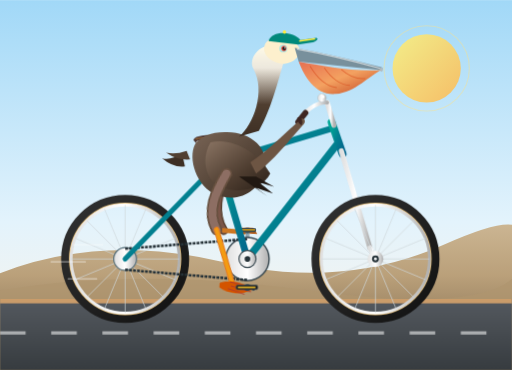
t = 0.00 s
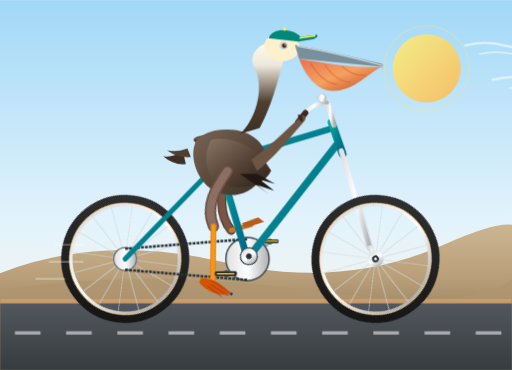
t = 1.38 s
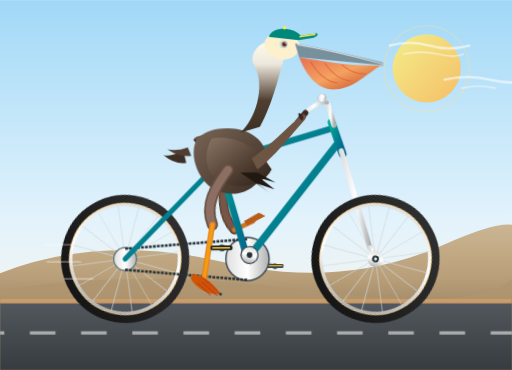
t = 2.75 s
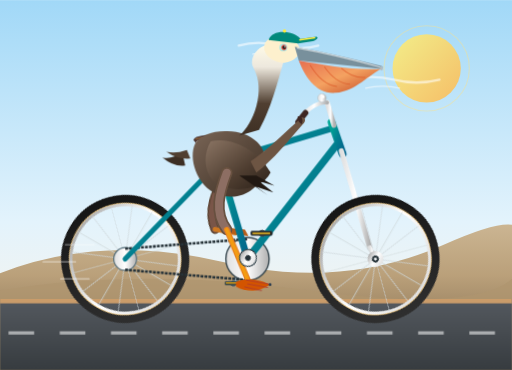
t = 5.50 s
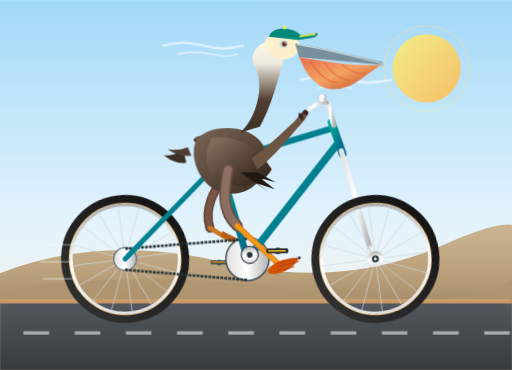
t = 6.88 s
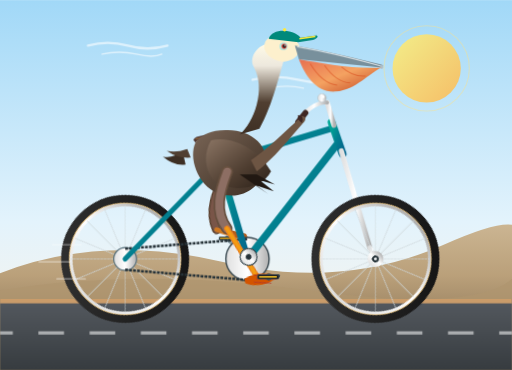
t = 8.25 s

The animated SVG that drew these frames (rendered in a browser with its animation timeline set to each time). Animation: 7 SMIL elements (animate=7), 8 CSS @keyframes rules; frames cover the first 8.25 s, repeats indefinitely.

<svg xmlns="http://www.w3.org/2000/svg" viewBox="0 0 900 650" width="100%" height="100%">
  <defs>
    <!-- Sky & Background Gradients -->
    <linearGradient id="skyGrad" x1="0%" y1="0%" x2="0%" y2="100%">
      <stop offset="0%" stop-color="#a1d8f7"/>
      <stop offset="60%" stop-color="#e3f3fc"/>
      <stop offset="100%" stop-color="#fff4e6"/>
    </linearGradient>

    <linearGradient id="sunGrad" x1="0%" y1="0%" x2="100%" y2="100%">
      <stop offset="0%" stop-color="#fff176"/>
      <stop offset="100%" stop-color="#ffb74d"/>
    </linearGradient>

    <linearGradient id="groundGrad" x1="0%" y1="0%" x2="0%" y2="100%">
      <stop offset="0%" stop-color="#cbb592"/>
      <stop offset="35%" stop-color="#baa07a"/>
      <stop offset="100%" stop-color="#735f44"/>
    </linearGradient>

    <linearGradient id="roadGrad" x1="0%" y1="0%" x2="0%" y2="100%">
      <stop offset="0%" stop-color="#555a60"/>
      <stop offset="100%" stop-color="#373c40"/>
    </linearGradient>

    <!-- Bicycle Metallic Gradients -->
    <linearGradient id="frameGrad" x1="0%" y1="0%" x2="100%" y2="100%">
      <stop offset="0%" stop-color="#00a896"/>
      <stop offset="50%" stop-color="#028090"/>
      <stop offset="100%" stop-color="#05668d"/>
    </linearGradient>

    <linearGradient id="chromeGrad" x1="0%" y1="0%" x2="100%" y2="0%">
      <stop offset="0%" stop-color="#e0e0e0"/>
      <stop offset="50%" stop-color="#ffffff"/>
      <stop offset="100%" stop-color="#b0b0b0"/>
    </linearGradient>

    <linearGradient id="tireGrad" x1="0%" y1="0%" x2="100%" y2="100%">
      <stop offset="0%" stop-color="#333"/>
      <stop offset="100%" stop-color="#111"/>
    </linearGradient>

    <!-- Pelican Shading Gradients -->
    <linearGradient id="pouchGrad" x1="0%" y1="0%" x2="100%" y2="100%">
      <stop offset="0%" stop-color="#e76f51"/>
      <stop offset="50%" stop-color="#f4a261"/>
      <stop offset="100%" stop-color="#c14420"/>
    </linearGradient>

    <linearGradient id="bodyGrad" x1="0%" y1="0%" x2="100%" y2="100%">
      <stop offset="0%" stop-color="#796556"/>
      <stop offset="50%" stop-color="#59483b"/>
      <stop offset="100%" stop-color="#3d2f24"/>
    </linearGradient>

    <linearGradient id="wingGrad" x1="0%" y1="0%" x2="100%" y2="100%">
      <stop offset="0%" stop-color="#8a7463"/>
      <stop offset="60%" stop-color="#4e3d30"/>
      <stop offset="100%" stop-color="#2a2018"/>
    </linearGradient>

    <linearGradient id="neckGrad" x1="0%" y1="100%" x2="0%" y2="0%">
      <stop offset="0%" stop-color="#3d2f24"/>
      <stop offset="35%" stop-color="#503f31"/>
      <stop offset="75%" stop-color="#ede8dd"/>
      <stop offset="100%" stop-color="#fffbe8"/>
    </linearGradient>

    <!-- Reusable 16-Spoke Wheel Definition (Axle Center at (0, 0)) -->
    <g id="spoked-wheel">
      <!-- Rim & Tire -->
      <circle cx="0" cy="0" r="105" fill="none" stroke="url(#tireGrad)" stroke-width="15"/>
      <circle cx="0" cy="0" r="97.5" fill="none" stroke="#e8c078" stroke-width="2.5"/> <!-- Gumwall rim -->
      <circle cx="0" cy="0" r="95" fill="none" stroke="url(#chromeGrad)" stroke-width="5"/>
      <!-- Spokes (16 Spokes at 22.5 deg intervals) -->
      <path d="
        M0,-95 L0,95 M-95,0 L95,0
        M-67.17,-67.17 L67.17,67.17 M-67.17,67.17 L67.17,-67.17
        M-36.35,-87.76 L36.35,87.76 M-87.76,-36.35 L87.76,36.35
        M-87.76,36.35 L87.76,-36.35 M-36.35,87.76 L36.35,-87.76
      " stroke="#cfd8dc" stroke-width="1.4" opacity="0.85"/>
      <!-- Hub & Axle Nut -->
      <circle cx="0" cy="0" r="14" fill="url(#chromeGrad)"/>
      <circle cx="0" cy="0" r="6" fill="#263238"/>
      <circle cx="0" cy="0" r="2.5" fill="#eceff1"/>
    </g>

    <style><![CDATA[
      /* Base Animation Controls: 1.2s per pedaling revolution */
      :root {
        --cycle-speed: 1.2s;
      }

      /* Continuously Rotating Wheels (Counter-Clockwise relative to forward motion) */
      .spin-wheel {
        animation: spinCW var(--cycle-speed) linear infinite;
      }
      #front-wheel {
        transform-origin: 660px 455px;
      }
      #rear-wheel {
        transform-origin: 220px 455px;
      }

      /* Crankset Rotates 360 deg around Bottom Bracket (435px, 455px) */
      .crankset-rotation {
        transform-origin: 435px 455px;
        animation: spinCW var(--cycle-speed) linear infinite;
      }

      /* Counter-rotate pedals so they remain horizontal as cranks revolve */
      .pedal-counter-spin {
        animation: spinCCW var(--cycle-speed) linear infinite;
      }
      #pedal-near-body {
        transform-origin: 435px 505px;
      }
      #pedal-far-body {
        transform-origin: 435px 405px;
      }

      /* Near Leg Hip Joint Oscillation: Synchronized with pedal downstroke */
      .near-thigh-anim {
        transform-origin: 398px 305px;
        animation: nearThighMotion var(--cycle-speed) ease-in-out infinite;
      }
      .near-shank-anim {
        transform-origin: 398px 405px;
        animation: nearShankMotion var(--cycle-speed) ease-in-out infinite;
      }

      /* Far Leg Hip Joint Oscillation: Exactly half a cycle (180deg / 0.6s) out of phase */
      .far-thigh-anim {
        transform-origin: 398px 305px;
        animation: farThighMotion var(--cycle-speed) ease-in-out infinite;
      }
      .far-shank-anim {
        transform-origin: 398px 405px;
        animation: farShankMotion var(--cycle-speed) ease-in-out infinite;
      }

      /* Subtle Pelvis & Torso Bob for lifelike riding rhythm */
      .pelican-body-bob {
        animation: pelicanBob calc(var(--cycle-speed) / 2) ease-in-out infinite;
      }

      /* Coastal Wind / Clouds Passing across the horizon */
      .wind-cloud-1 {
        animation: cloudDrift 14s linear infinite;
      }
      .wind-cloud-2 {
        animation: cloudDrift 22s linear infinite;
      }

      /* Keyframe Definitions */
      @keyframes spinCW {
        0% { transform: rotate(0deg); }
        100% { transform: rotate(360deg); }
      }
      @keyframes spinCCW {
        0% { transform: rotate(0deg); }
        100% { transform: rotate(-360deg); }
      }

      /* Near leg moves down towards lowest position (6 o'clock) then rises up (12 o'clock) */
      @keyframes nearThighMotion {
        0%   { transform: rotate(10deg); }
        25%  { transform: rotate(17deg); }   /* Crank pointing down (near pedal lowest) */
        50%  { transform: rotate(3deg); }
        75%  { transform: rotate(-9deg); }   /* Crank pointing up (near pedal highest) */
        100% { transform: rotate(10deg); }
      }
      @keyframes nearShankMotion {
        0%   { transform: rotate(-6deg); }
        25%  { transform: rotate(14deg); }
        50%  { transform: rotate(2deg); }
        75%  { transform: rotate(-18deg); }
        100% { transform: rotate(-6deg); }
      }

      /* Far leg is 180 degrees inverted relative to near leg */
      @keyframes farThighMotion {
        0%   { transform: rotate(3deg); }
        25%  { transform: rotate(-9deg); }   /* Far crank highest */
        50%  { transform: rotate(10deg); }
        75%  { transform: rotate(17deg); }   /* Far crank lowest */
        100% { transform: rotate(3deg); }
      }
      @keyframes farShankMotion {
        0%   { transform: rotate(2deg); }
        25%  { transform: rotate(-18deg); }
        50%  { transform: rotate(-6deg); }
        75%  { transform: rotate(14deg); }
        100% { transform: rotate(2deg); }
      }

      @keyframes pelicanBob {
        0%, 100% { transform: translateY(0px) rotate(0deg); }
        50% { transform: translateY(-3.5px) rotate(-0.5deg); }
      }

      @keyframes cloudDrift {
        from { transform: translateX(950px); }
        to { transform: translateX(-400px); }
      }
    ]]></style>
  </defs>

  <!-- ================= BACKGROUND SCENERY ================= -->
  <!-- Sky -->
  <rect x="0" y="0" width="900" height="650" fill="url(#skyGrad)"/>

  <!-- Glowing Sun -->
  <circle cx="750" cy="120" r="60" fill="url(#sunGrad)" opacity="0.85"/>
  <circle cx="750" cy="120" r="75" fill="none" stroke="#ffe082" stroke-width="2" opacity="0.4"/>

  <!-- Coastal Dunes / Distant Hills -->
  <path d="M0,480 Q180,410 390,460 T780,430 T900,450 L900,650 L0,650 Z" fill="url(#groundGrad)"/>
  <path d="M0,510 Q250,470 540,510 T900,490 L900,650 L0,650 Z" fill="#b0966f" opacity="0.7"/>

  <!-- Coastal Clouds / Sea Breeze Lines -->
  <g fill="none" stroke="#ffffff" stroke-width="4" stroke-linecap="round" opacity="0.6">
    <g class="wind-cloud-1">
      <path d="M0,80 Q35,70 70,80 T140,80" />
      <path d="M25,95 Q55,88 85,95 T130,95" stroke-width="2.5"/>
    </g>
    <g class="wind-cloud-2">
      <path d="M0,140 Q40,130 80,140 T160,140" />
      <path d="M30,155 Q60,148 90,155" stroke-width="2"/>
    </g>
  </g>

  <!-- Road & Trail Surface -->
  <rect x="0" y="525" width="900" height="125" fill="url(#roadGrad)"/>
  <rect x="0" y="525" width="900" height="8" fill="#e0a96d" opacity="0.85"/> <!-- Curb -->
  <!-- Moving dashed road line -->
  <line x1="0" y1="585" x2="900" y2="585" stroke="#ffffff" stroke-width="6" stroke-dasharray="45, 45" opacity="0.55">
    <animate attributeName="stroke-dashoffset" from="0" to="-90" dur="0.6s" repeatCount="indefinite" />
  </line>

  <!-- ================= BICYCLE (FAR SIDE COMPONENTS) ================= -->
  <!-- Rear Wheel (Axle at 220, 455) -->
  <g id="rear-wheel" class="spin-wheel">
    <use href="#spoked-wheel" x="220" y="455"/>
  </g>

  <!-- Far Crank, Pedal, & Foot/Leg (Rendered behind bicycle frame) -->
  <g id="far-pedaling-system">
    <!-- Far Leg Hip & Thigh (origin 398, 305) -->
    <g class="far-thigh-anim">
      <!-- Thigh segment -->
      <path d="M398,305 C385,340 378,375 398,405" fill="none" stroke="#5a4231" stroke-width="16" stroke-linecap="round"/>
      <path d="M398,305 C385,340 378,375 398,405" fill="none" stroke="#795548" stroke-width="11" stroke-linecap="round"/>
      <!-- Far Shank & Webbed Foot (origin at knee 398, 405) -->
      <g class="far-shank-anim">
        <!-- Calf bone & skin -->
        <line x1="398" y1="405" x2="435" y2="405" stroke="#cc7722" stroke-width="8" stroke-linecap="round"/>
        <!-- Far Webbed Foot planted on Far Pedal -->
        <path d="M420,398 L450,396 L458,406 L422,408 Z" fill="#b85d19"/>
      </g>
    </g>

    <!-- Far Crank & Pedal revolving around Bottom Bracket (435, 455) -->
    <g class="crankset-rotation">
      <!-- Far Crank Arm pointing UP to (435, 405) -->
      <line x1="435" y1="455" x2="435" y2="405" stroke="#90a4ae" stroke-width="7" stroke-linecap="round"/>
      <circle cx="435" cy="405" r="5" fill="#455a64"/>
      <!-- Far Pedal -->
      <g id="pedal-far-body" class="pedal-counter-spin">
        <rect x="420" y="401" width="30" height="7" rx="2" fill="#37474f"/>
        <line x1="422" y1="404" x2="448" y2="404" stroke="#ffb300" stroke-width="2"/>
      </g>
    </g>
  </g>

  <!-- ================= BICYCLE MAIN FRAMEWORK ================= -->
  <g id="bike-frame-assembly">
    <!-- Chainset & Rear Sprocket -->
    <circle cx="220" cy="455" r="20" fill="url(#chromeGrad)" stroke="#546e7a" stroke-width="2"/> <!-- Rear cog -->
    <circle cx="435" cy="455" r="38" fill="url(#chromeGrad)" stroke="#37474f" stroke-width="2.5"/> <!-- Front chainring -->
    <!-- Bike Chain Top & Bottom Strands -->
    <line x1="220" y1="437" x2="435" y2="420" stroke="#263238" stroke-width="4.5" stroke-dasharray="5,2"/>
    <line x1="220" y1="474" x2="435" y2="492" stroke="#263238" stroke-width="4.5" stroke-dasharray="5,2"/>

    <!-- Classic Diamond Bicycle Frame Tubing -->
    <!-- Rear Dropouts to Seat Clamp & Bottom Bracket -->
    <line x1="220" y1="455" x2="385" y2="285" stroke="url(#frameGrad)" stroke-width="9" stroke-linecap="round"/> <!-- Seat Stays -->
    <line x1="220" y1="455" x2="435" y2="455" stroke="url(#frameGrad)" stroke-width="10" stroke-linecap="round"/> <!-- Chain Stays -->

    <!-- Seat Tube (BB to Seat lug) -->
    <line x1="435" y1="455" x2="385" y2="285" stroke="url(#frameGrad)" stroke-width="12" stroke-linecap="round"/>

    <!-- Down Tube (Bottom Bracket to Head Tube lower) -->
    <line x1="435" y1="455" x2="595" y2="250" stroke="url(#frameGrad)" stroke-width="13" stroke-linecap="round"/>

    <!-- Top Tube (Seat Lug to Head Tube upper) -->
    <line x1="385" y1="285" x2="585" y2="225" stroke="url(#frameGrad)" stroke-width="11" stroke-linecap="round"/>

    <!-- Head Tube -->
    <line x1="583" y1="215" x2="602" y2="270" stroke="url(#frameGrad)" stroke-width="14" stroke-linecap="round"/>

    <!-- Front Fork (Head Tube downwards to Front Wheel Hub 660, 455) -->
    <line x1="600" y1="265" x2="650" y2="435" stroke="url(#chromeGrad)" stroke-width="9" stroke-linecap="round"/>
    <line x1="650" y1="435" x2="660" y2="455" stroke="url(#chromeGrad)" stroke-width="8" stroke-linecap="round"/>

    <!-- Seatpost & Saddle -->
    <line x1="385" y1="285" x2="375" y2="245" stroke="url(#chromeGrad)" stroke-width="8" stroke-linecap="round"/>
    <!-- Brown Leather Touring Saddle -->
    <path d="M340,246 C342,238 360,236 385,238 C412,240 422,246 415,254 C402,258 375,257 348,255 Z" fill="#4e342e"/>
    <path d="M344,244 C358,241 385,241 405,245" stroke="#ffb74d" stroke-width="1.5" fill="none" opacity="0.6"/> <!-- Saddle Stitching -->
    <circle cx="348" cy="250" r="3" fill="#cfd8dc"/> <!-- Brass Saddle Rivet -->

    <!-- Stem & Cruiser Handlebars -->
    <line x1="587" y1="220" x2="575" y2="180" stroke="url(#chromeGrad)" stroke-width="9" stroke-linecap="round"/> <!-- Stem -->
    <!-- Swept-back Bar -->
    <path d="M575,180 C565,178 540,188 530,208" fill="none" stroke="url(#chromeGrad)" stroke-width="7" stroke-linecap="round"/>
    <!-- Handlebar Grips -->
    <path d="M537,198 L524,214" stroke="#3e2723" stroke-width="10" stroke-linecap="round"/>

    <!-- Chrome Vintage Bell -->
    <circle cx="566" cy="172" r="7.5" fill="url(#chromeGrad)" stroke="#b0bec5" stroke-width="1"/>
    <circle cx="568" cy="170" r="2.5" fill="#ffffff"/>
  </g>

  <!-- Front Wheel (Axle at 660, 455) -->
  <g id="front-wheel" class="spin-wheel">
    <use href="#spoked-wheel" x="660" y="455"/>
  </g>

  <!-- ================= CALIFORNIA BROWN PELICAN (RIDER) ================= -->
  <g id="pelican-character" class="pelican-body-bob">
    <!-- Tail Feathers perched behind saddle -->
    <path d="M320,270 Q300,282 285,278 Q305,295 325,292 Z" fill="#3d2f24"/>
    <path d="M328,265 Q308,272 292,268 Q312,282 334,280 Z" fill="#503f31"/>

    <!-- Main Torso & Belly -->
    <path d="M345,250 C330,270 340,320 375,340 C420,360 455,335 465,300 C475,260 440,230 395,232 C370,232 355,240 345,250 Z" fill="url(#bodyGrad)"/>

    <!-- Neck Curve of California Brown Pelican (Graceful S-Shape) -->
    <!-- Hindneck (rich chestnut-brown with golden nape feathers) -->
    <path d="M420,240 C445,220 468,160 445,120 C438,105 450,85 470,80 C485,76 505,85 500,105 C490,135 480,185 455,230 Z" fill="url(#neckGrad)"/>

    <!-- Pelican Head & Eye -->
    <!-- Distinctive pale yellow crown / forehead of adult Brown Pelican -->
    <path d="M465,80 C470,60 515,62 525,82 C530,95 520,110 500,112 C478,112 460,95 465,80 Z" fill="#fdf0cd"/>

    <!-- Pelican Eye & Orbital Ring -->
    <circle cx="498" cy="85" r="7" fill="#80deea" opacity="0.6"/> <!-- Blueish eye ring -->
    <circle cx="499" cy="85" r="4.5" fill="#f44336"/> <!-- Breeding ring tint -->
    <circle cx="499.5" cy="85" r="3.2" fill="#212121"/> <!-- Pupil -->
    <circle cx="501" cy="83.5" r="1.2" fill="#ffffff"/> <!-- Glint -->

    <!-- Giant Pelican Bill & Gular Pouch -->
    <!-- Upper Maxilla (Bill Top) -->
    <path d="M518,84 Q580,95 670,118 Q675,120 670,123 L525,108 Z" fill="#78909c"/>
    <path d="M522,86 Q585,97 668,120" stroke="#cfd8dc" stroke-width="2" fill="none"/>
    <!-- Terminal Hook (Nail) at tip of beak -->
    <path d="M670,118 Q676,122 671,126 Q666,124 668,120 Z" fill="#b0bec5"/>

    <!-- Huge Distensible Gular Pouch (Reddish-brown California breeding color) -->
    <path d="M525,108 C535,135 555,168 590,165 C625,162 650,132 670,123 C620,126 565,115 525,108 Z" fill="url(#pouchGrad)"/>
    <!-- Pouch Elastic Stretch Lines -->
    <path d="M545,116 Q565,150 592,154" fill="none" stroke="#d84315" stroke-width="1.8" opacity="0.5"/>
    <path d="M570,119 Q590,148 615,150" fill="none" stroke="#d84315" stroke-width="1.8" opacity="0.5"/>
    <path d="M600,122 Q620,140 642,138" fill="none" stroke="#d84315" stroke-width="1.8" opacity="0.5"/>

    <!-- Stylish Seaside Cycling Cap on Pelican's Head -->
    <path d="M472,72 C478,52 516,55 528,70 L556,66 C560,67 558,72 550,74 L524,78 Z" fill="#00897b"/>
    <path d="M526,72 L554,68" stroke="#ffeb3b" stroke-width="2.5" fill="none"/> <!-- Cap Stripe -->
    <circle cx="500" cy="56" r="3" fill="#ffeb3b"/> <!-- Cap button -->

    <!-- Pelican Folded Wing & Steer Arm -->
    <!-- Wing Body Layer -->
    <path d="M370,250 C410,240 455,270 475,305 C460,335 410,345 375,320 C360,305 355,275 370,250 Z" fill="url(#wingGrad)"/>
    <!-- Primary Flight Feather Tips -->
    <path d="M420,310 L470,345 L450,330 L480,340 L455,320 L482,328 L450,310 Z" fill="#211812"/>

    <!-- Wing Tip holding the bicycle handlebar grips -->
    <path d="M440,285 C470,265 500,235 528,210 C533,205 539,212 534,218 C510,245 478,285 450,305 Z" fill="#6d5543"/>
    <!-- Feather "Fingers" wrapped around grip -->
    <path d="M523,206 Q535,208 530,220 Q522,216 523,206 Z" fill="#3e2723"/>

    <!-- ================= NEAR PEDALING LEG & CRANK ASSEMBLY ================= -->
    <!-- Near Leg Hip & Thigh (origin 398, 305) -->
    <g class="near-thigh-anim">
      <!-- Thigh Feathered Bulk -->
      <path d="M398,305 C385,340 375,375 398,405" fill="none" stroke="#67503f" stroke-width="20" stroke-linecap="round"/>
      <path d="M398,305 C385,340 375,375 398,405" fill="none" stroke="#8d6e63" stroke-width="14" stroke-linecap="round"/>

      <!-- Near Shank & Webbed Foot (origin at knee 398, 405) -->
      <g class="near-shank-anim">
        <!-- Bare Lower Leg (Tarsus) -->
        <line x1="398" y1="405" x2="435" y2="505" stroke="#e67e22" stroke-width="10" stroke-linecap="round"/>
        <line x1="398" y1="405" x2="435" y2="505" stroke="#f39c12" stroke-width="6" stroke-linecap="round"/>

        <!-- Large Webbed Pelican Foot (Tightly clutching near pedal spindle) -->
        <g id="pelican-near-foot">
          <path d="M410,498 C425,492 445,492 470,505 C450,518 425,516 410,506 Z" fill="#d35400"/>
          <!-- Webbing Ridges & Claws -->
          <path d="M428,495 L468,504 M430,502 L466,510 M425,507 L455,515" stroke="#b03a2e" stroke-width="1.5" fill="none"/>
          <circle cx="470" cy="505" r="2.5" fill="#2c3e50"/>
        </g>
      </g>
    </g>

    <!-- Near Crank & Pedal revolving around Bottom Bracket (435, 455) -->
    <g class="crankset-rotation">
      <!-- Near Crank Arm pointing DOWN to (435, 505) -->
      <line x1="435" y1="455" x2="435" y2="505" stroke="url(#chromeGrad)" stroke-width="8.5" stroke-linecap="round"/>
      <circle cx="435" cy="455" r="15" fill="url(#chromeGrad)" stroke="#37474f" stroke-width="2"/>
      <circle cx="435" cy="455" r="5" fill="#263238"/>
      <circle cx="435" cy="505" r="6" fill="#37474f"/> <!-- Crank pedal eye -->

      <!-- Near Pedal: counter-rotates to stay upright and level beneath the foot -->
      <g id="pedal-near-body" class="pedal-counter-spin">
        <rect x="415" y="501" width="38" height="8" rx="2.5" fill="#212121" stroke="#455a64" stroke-width="1"/>
        <line x1="418" y1="505" x2="449" y2="505" stroke="#ffca28" stroke-width="2.5"/> <!-- Pedal Reflector -->
      </g>
    </g>
  </g>

  <!-- Speed Dash Elements -->
  <g stroke="#ffffff" stroke-width="2.5" stroke-linecap="round" opacity="0.4">
    <line x1="160" y1="430" x2="110" y2="430">
      <animate attributeName="x1" values="180;120;180" dur="0.8s" repeatCount="indefinite"/>
      <animate attributeName="x2" values="130;70;130" dur="0.8s" repeatCount="indefinite"/>
    </line>
    <line x1="140" y1="460" x2="80" y2="460">
      <animate attributeName="x1" values="150;90;150" dur="0.7s" repeatCount="indefinite"/>
      <animate attributeName="x2" values="90;40;90" dur="0.7s" repeatCount="indefinite"/>
    </line>
    <line x1="170" y1="490" x2="120" y2="490">
      <animate attributeName="x1" values="170;110;170" dur="0.9s" repeatCount="indefinite"/>
      <animate attributeName="x2" values="120;60;120" dur="0.9s" repeatCount="indefinite"/>
    </line>
  </g>
</svg>
